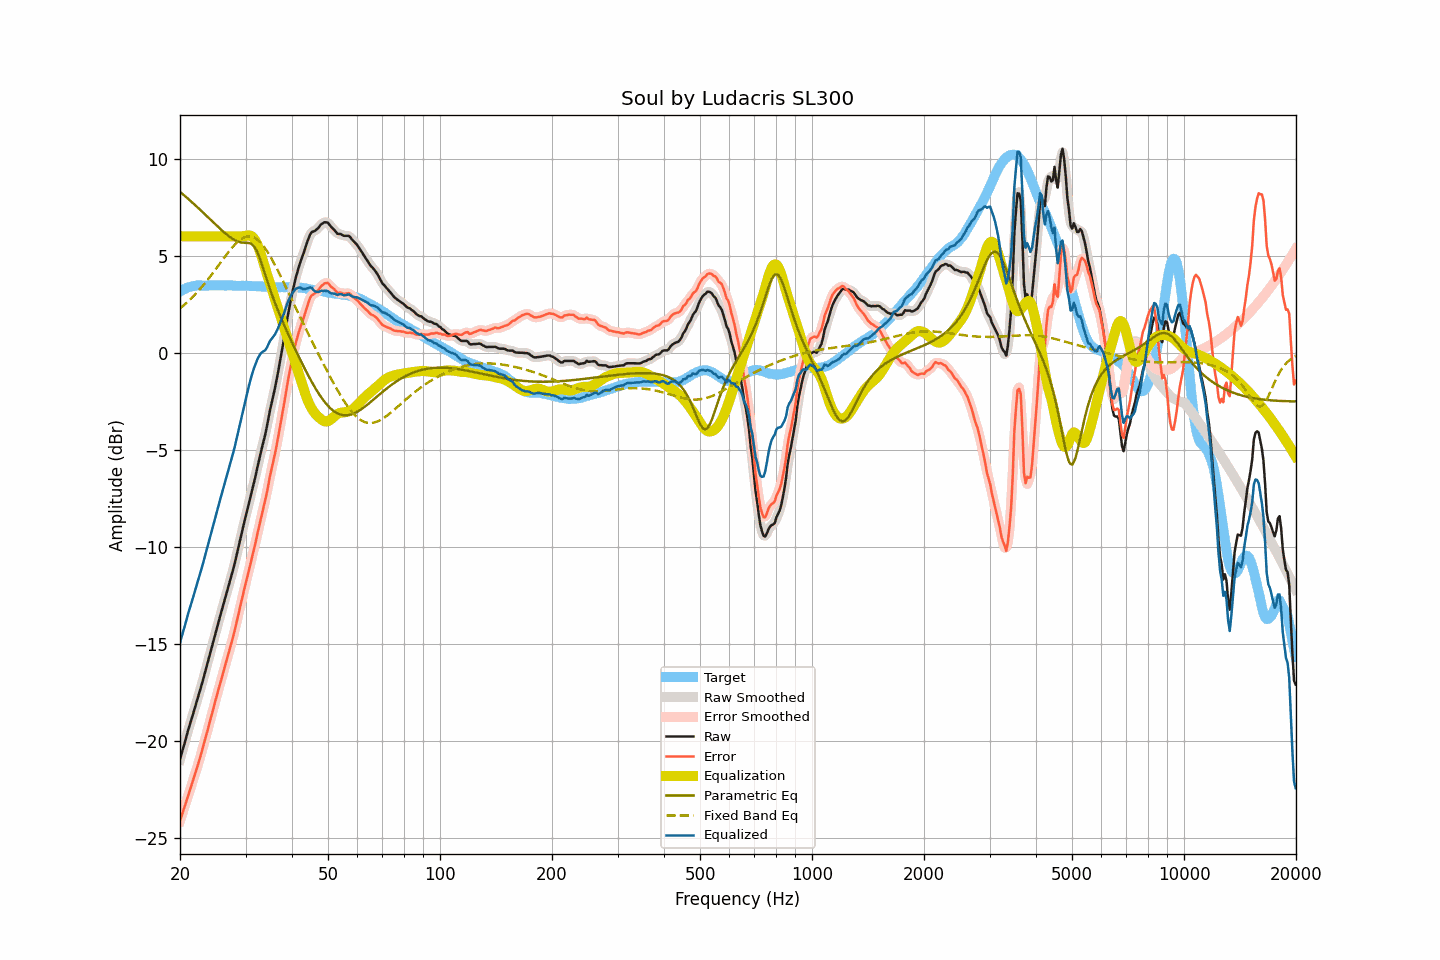

The table this chart was drawn from, first rows:
frequency, raw, smoothed, error, error_smoothed, equalization, parametric_eq, fixed_band_eq, equalized_raw, equalized_smoothed, target
20.00, -20.94, -20.94, -24.09, -24.09, 6.00, 8.29, 2.29, -14.94, -14.94, 3.16
20.20, -20.64, -20.64, -23.84, -23.84, 6.00, 8.22, 2.35, -14.64, -14.64, 3.21
20.40, -20.34, -20.34, -23.59, -23.59, 6.00, 8.15, 2.42, -14.34, -14.34, 3.25
20.61, -20.06, -20.05, -23.35, -23.34, 6.00, 8.08, 2.49, -14.06, -14.05, 3.28
20.81, -19.74, -19.75, -23.08, -23.08, 6.00, 8.01, 2.57, -13.74, -13.75, 3.33
21.02, -19.45, -19.46, -22.82, -22.82, 6.00, 7.93, 2.64, -13.45, -13.46, 3.37
21.23, -19.18, -19.17, -22.57, -22.57, 6.00, 7.86, 2.72, -13.18, -13.17, 3.39
21.44, -18.89, -18.90, -22.31, -22.31, 6.00, 7.78, 2.80, -12.89, -12.90, 3.41
21.66, -18.63, -18.62, -22.06, -22.05, 6.00, 7.71, 2.88, -12.63, -12.62, 3.43
21.87, -18.34, -18.34, -21.78, -21.79, 6.00, 7.63, 2.97, -12.34, -12.34, 3.44
22.09, -18.06, -18.07, -21.53, -21.53, 6.00, 7.56, 3.06, -12.06, -12.07, 3.46
22.31, -17.78, -17.79, -21.25, -21.25, 6.00, 7.48, 3.15, -11.78, -11.79, 3.47
22.54, -17.51, -17.51, -20.98, -20.98, 6.00, 7.40, 3.24, -11.51, -11.51, 3.47
22.76, -17.23, -17.23, -20.69, -20.69, 6.00, 7.33, 3.34, -11.23, -11.23, 3.47
22.99, -16.94, -16.93, -20.40, -20.39, 6.00, 7.25, 3.43, -10.94, -10.93, 3.46
23.22, -16.63, -16.63, -20.09, -20.09, 6.00, 7.17, 3.53, -10.63, -10.63, 3.46
23.45, -16.32, -16.32, -19.77, -19.78, 6.00, 7.09, 3.63, -10.32, -10.32, 3.46
23.69, -16.02, -16.01, -19.49, -19.47, 6.00, 7.01, 3.74, -10.02, -10.01, 3.47
23.92, -15.69, -15.70, -19.16, -19.17, 6.00, 6.93, 3.84, -9.69, -9.70, 3.46
24.16, -15.38, -15.39, -18.86, -18.86, 6.00, 6.85, 3.95, -9.38, -9.39, 3.47
24.40, -15.07, -15.07, -18.56, -18.55, 6.00, 6.77, 4.06, -9.07, -9.07, 3.48
24.65, -14.77, -14.76, -18.24, -18.24, 6.00, 6.69, 4.17, -8.77, -8.76, 3.47
24.89, -14.44, -14.45, -17.91, -17.93, 6.00, 6.61, 4.28, -8.44, -8.45, 3.47
25.14, -14.15, -14.14, -17.62, -17.62, 6.00, 6.54, 4.39, -8.15, -8.14, 3.47
25.39, -13.83, -13.84, -17.31, -17.32, 6.00, 6.46, 4.50, -7.83, -7.84, 3.48
25.65, -13.55, -13.54, -17.03, -17.02, 6.00, 6.38, 4.62, -7.55, -7.54, 3.48
25.91, -13.25, -13.25, -16.72, -16.72, 6.00, 6.31, 4.73, -7.25, -7.25, 3.47
26.16, -12.94, -12.95, -16.41, -16.42, 6.00, 6.23, 4.84, -6.94, -6.95, 3.47
26.43, -12.66, -12.66, -16.13, -16.12, 6.00, 6.16, 4.95, -6.66, -6.66, 3.46
26.69, -12.37, -12.37, -15.83, -15.84, 6.00, 6.09, 5.06, -6.37, -6.37, 3.46
26.96, -12.08, -12.08, -15.55, -15.55, 6.00, 6.02, 5.17, -6.08, -6.08, 3.47
27.23, -11.78, -11.78, -15.25, -15.25, 6.00, 5.96, 5.27, -5.78, -5.78, 3.47
27.50, -11.48, -11.48, -14.95, -14.95, 6.00, 5.90, 5.37, -5.48, -5.48, 3.47
27.77, -11.17, -11.17, -14.63, -14.63, 6.00, 5.85, 5.47, -5.17, -5.17, 3.46
28.05, -10.86, -10.85, -14.31, -14.30, 6.00, 5.80, 5.56, -4.86, -4.85, 3.46
28.33, -10.50, -10.50, -13.94, -13.95, 6.00, 5.76, 5.64, -4.50, -4.50, 3.45
28.62, -10.15, -10.14, -13.60, -13.59, 6.00, 5.72, 5.72, -4.15, -4.14, 3.44
28.90, -9.77, -9.78, -13.22, -13.22, 6.00, 5.70, 5.79, -3.77, -3.78, 3.45
29.19, -9.42, -9.42, -12.86, -12.86, 6.00, 5.68, 5.85, -3.42, -3.42, 3.44
29.48, -9.06, -9.06, -12.52, -12.51, 6.00, 5.67, 5.90, -3.06, -3.06, 3.46
29.78, -8.71, -8.72, -12.16, -12.17, 6.01, 5.66, 5.94, -2.70, -2.71, 3.45
30.08, -8.38, -8.38, -11.84, -11.83, 6.03, 5.66, 5.97, -2.36, -2.35, 3.46
30.38, -8.04, -8.04, -11.49, -11.49, 6.04, 5.66, 5.99, -2.00, -2.00, 3.44
30.68, -7.71, -7.71, -11.15, -11.15, 6.05, 5.65, 5.99, -1.66, -1.66, 3.44
30.99, -7.37, -7.37, -10.81, -10.81, 6.03, 5.63, 5.99, -1.35, -1.34, 3.44
31.30, -7.03, -7.03, -10.47, -10.47, 5.97, 5.57, 5.97, -1.06, -1.06, 3.44
31.61, -6.68, -6.68, -10.11, -10.12, 5.89, 5.49, 5.94, -0.79, -0.80, 3.43
31.93, -6.34, -6.33, -9.78, -9.76, 5.76, 5.36, 5.89, -0.58, -0.57, 3.43
32.24, -5.95, -5.96, -9.37, -9.39, 5.59, 5.21, 5.83, -0.36, -0.36, 3.42
32.57, -5.59, -5.59, -9.02, -9.01, 5.39, 5.01, 5.76, -0.20, -0.20, 3.43
32.89, -5.22, -5.22, -8.64, -8.64, 5.16, 4.79, 5.68, -0.06, -0.06, 3.42
33.22, -4.88, -4.88, -8.29, -8.30, 4.90, 4.54, 5.59, 0.03, 0.02, 3.41
33.55, -4.54, -4.55, -7.95, -7.96, 4.63, 4.29, 5.49, 0.08, 0.08, 3.41
33.89, -4.22, -4.20, -7.62, -7.60, 4.35, 4.03, 5.37, 0.13, 0.15, 3.40
34.23, -3.82, -3.81, -7.22, -7.20, 4.08, 3.77, 5.25, 0.26, 0.27, 3.40
34.57, -3.39, -3.39, -6.78, -6.78, 3.82, 3.52, 5.12, 0.43, 0.43, 3.39
34.92, -2.95, -2.97, -6.34, -6.36, 3.56, 3.28, 4.98, 0.61, 0.59, 3.39
35.27, -2.58, -2.59, -5.97, -5.97, 3.30, 3.04, 4.84, 0.72, 0.72, 3.38
35.62, -2.22, -2.22, -5.60, -5.60, 3.05, 2.81, 4.69, 0.83, 0.83, 3.38
35.97, -1.85, -1.84, -5.23, -5.22, 2.79, 2.59, 4.53, 0.94, 0.95, 3.38
... 635 more rows
